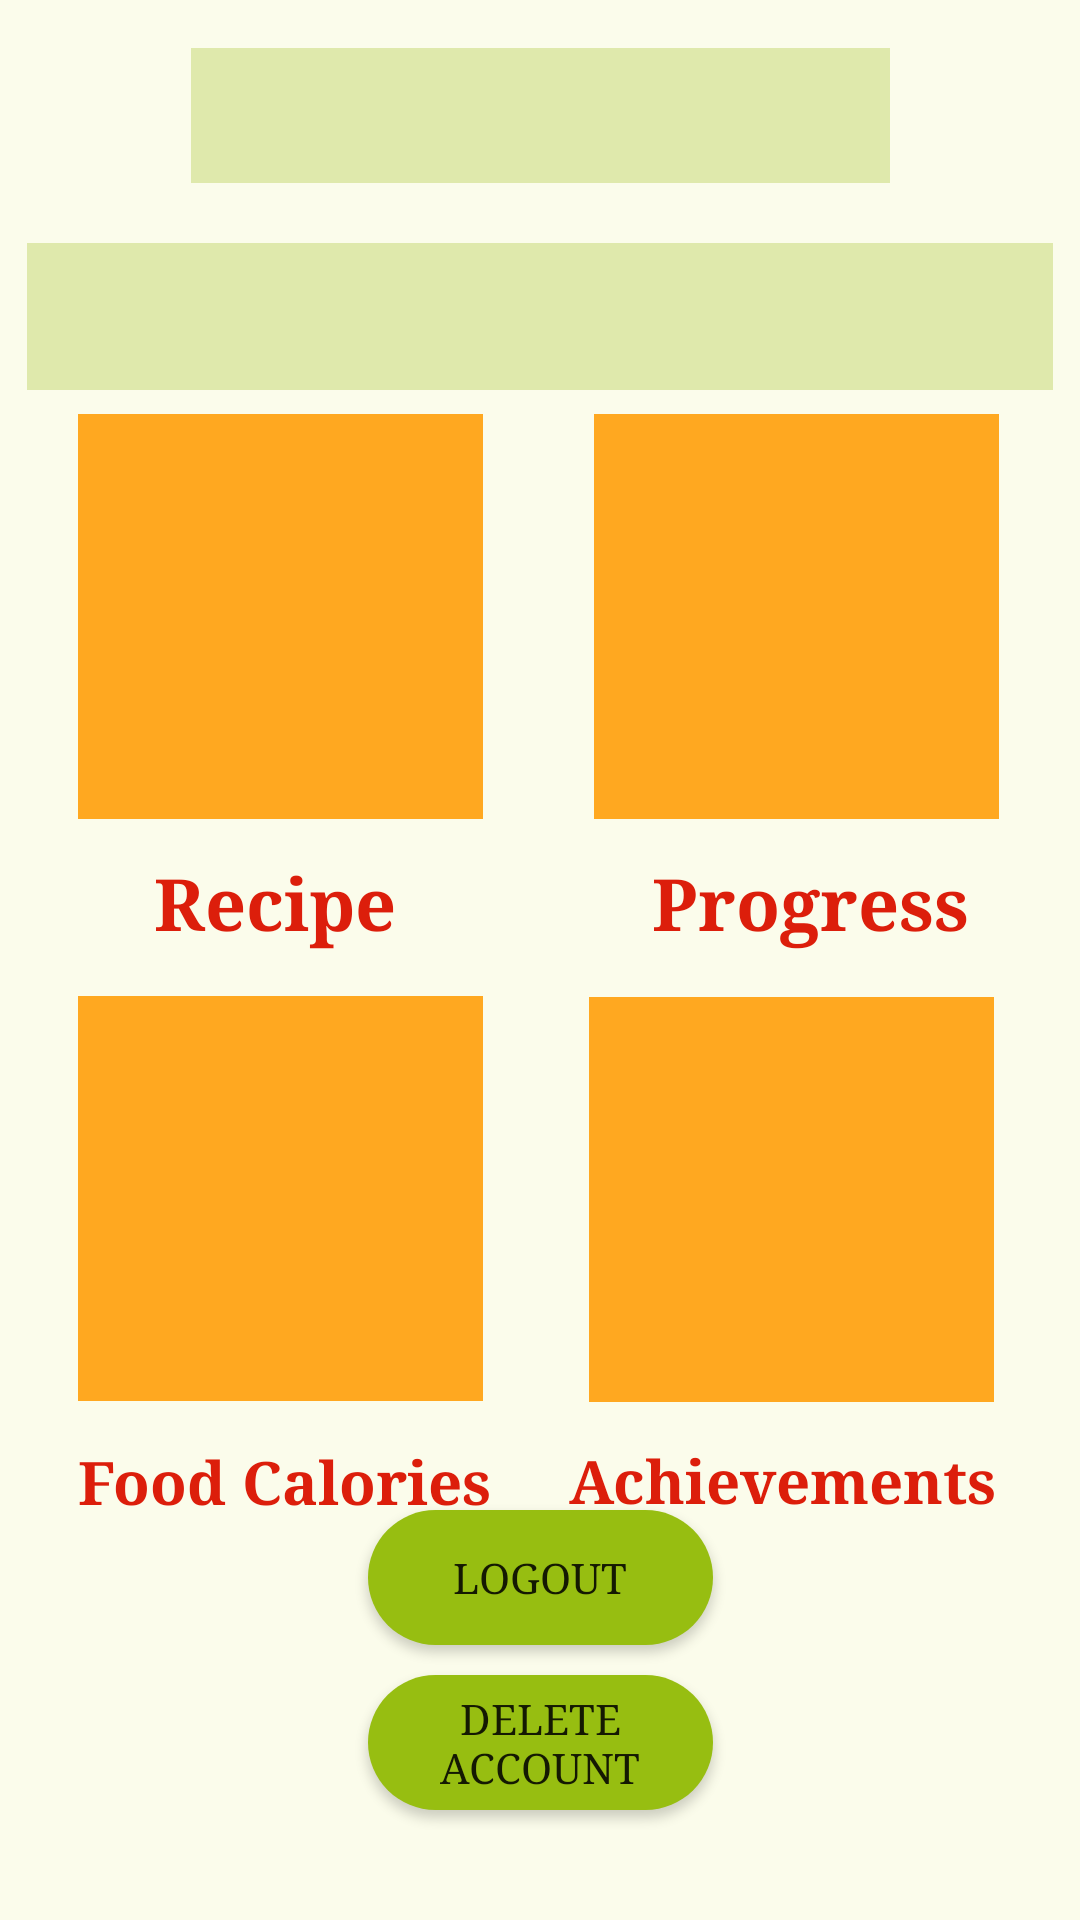

Layout XML and referenced resources for this Android screen:
<!-- AndroidManifest.xml: activity theme Theme.AppCompat.DayNight.NoActionBar -->
<!-- res/layout/activity_main.xml -->
<?xml version="1.0" encoding="utf-8"?>
<androidx.constraintlayout.widget.ConstraintLayout xmlns:android="http://schemas.android.com/apk/res/android"
    xmlns:app="http://schemas.android.com/apk/res-auto"
    xmlns:tools="http://schemas.android.com/tools"
    android:layout_width="match_parent"
    android:layout_height="match_parent"
    android:background="#FBFCEB"
    tools:context=".MainActivity">


    <Button
        android:id="@+id/delAcc"
        android:layout_width="115dp"
        android:layout_height="45dp"
        android:layout_marginTop="10dp"
        android:background="@drawable/rounded_corners"
        android:fontFamily="serif"
        android:text="Delete Account"
        app:layout_constraintEnd_toEndOf="parent"
        app:layout_constraintStart_toStartOf="parent"
        app:layout_constraintTop_toBottomOf="@+id/button" />

    <Button
        android:id="@+id/button"
        android:layout_width="115dp"
        android:layout_height="45dp"
        android:background="@drawable/rounded_corners"
        android:fontFamily="serif"
        android:onClick="logout"
        android:text="Logout"
        app:layout_constraintBottom_toBottomOf="parent"
        app:layout_constraintEnd_toEndOf="parent"
        app:layout_constraintStart_toStartOf="parent"
        app:layout_constraintTop_toTopOf="parent"
        app:layout_constraintVertical_bias="0.846" />

    <ImageView
        android:id="@+id/progress"
        android:layout_width="135dp"
        android:layout_height="135dp"
        android:background="#FFA820"
        app:layout_constraintBottom_toBottomOf="parent"
        app:layout_constraintEnd_toEndOf="parent"
        app:layout_constraintHorizontal_bias="0.88"
        app:layout_constraintStart_toStartOf="parent"
        app:layout_constraintTop_toTopOf="parent"
        app:layout_constraintVertical_bias="0.273"
        app:srcCompat="@drawable/progress" />

    <TextView
        android:id="@+id/txtfoodcalories"
        android:layout_width="wrap_content"
        android:layout_height="wrap_content"
        android:fontFamily="serif"
        android:text="Food Calories"
        android:textColor="#DC1E0B"
        android:textSize="20sp"
        android:textStyle="bold"
        app:layout_constraintBottom_toBottomOf="parent"
        app:layout_constraintEnd_toEndOf="parent"
        app:layout_constraintHorizontal_bias="0.117"
        app:layout_constraintStart_toStartOf="parent"
        app:layout_constraintTop_toBottomOf="@+id/record"
        app:layout_constraintVertical_bias="0.092" />

    <ImageView
        android:id="@+id/record"
        android:layout_width="135dp"
        android:layout_height="135dp"
        android:background="#FFA820"
        app:layout_constraintBottom_toBottomOf="parent"
        app:layout_constraintEnd_toEndOf="parent"
        app:layout_constraintHorizontal_bias="0.115"
        app:layout_constraintStart_toStartOf="parent"
        app:layout_constraintTop_toBottomOf="@+id/txtRecipe"
        app:layout_constraintVertical_bias="0.079"
        app:srcCompat="@drawable/record" />

    <TextView
        android:id="@+id/txtachievement"
        android:layout_width="wrap_content"
        android:layout_height="wrap_content"
        android:fontFamily="serif"
        android:text="Achievements"
        android:textColor="#DC1E0B"
        android:textSize="20sp"
        android:textStyle="bold"
        app:layout_constraintBottom_toBottomOf="parent"
        app:layout_constraintEnd_toEndOf="parent"
        app:layout_constraintHorizontal_bias="0.872"
        app:layout_constraintStart_toStartOf="parent"
        app:layout_constraintTop_toBottomOf="@+id/achievement"
        app:layout_constraintVertical_bias="0.088" />

    <TextView
        android:id="@+id/txtRecipe"
        android:layout_width="wrap_content"
        android:layout_height="wrap_content"
        android:fontFamily="serif"
        android:text="Recipe"
        android:textColor="#DC1E0B"
        android:textSize="24sp"
        android:textStyle="bold"
        app:layout_constraintBottom_toBottomOf="parent"
        app:layout_constraintEnd_toEndOf="parent"
        app:layout_constraintHorizontal_bias="0.184"
        app:layout_constraintStart_toStartOf="parent"
        app:layout_constraintTop_toBottomOf="@+id/recipe"
        app:layout_constraintVertical_bias="0.035" />

    <TextView
        android:id="@+id/txtProgress"
        android:layout_width="wrap_content"
        android:layout_height="wrap_content"
        android:fontFamily="serif"
        android:text="Progress"
        android:textColor="#DC1E0B"
        android:textSize="24sp"
        android:textStyle="bold"
        app:layout_constraintBottom_toBottomOf="parent"
        app:layout_constraintEnd_toEndOf="parent"
        app:layout_constraintHorizontal_bias="0.855"
        app:layout_constraintStart_toStartOf="parent"
        app:layout_constraintTop_toBottomOf="@+id/progress"
        app:layout_constraintVertical_bias="0.035" />

    <ImageView
        android:id="@+id/recipe"
        android:layout_width="135dp"
        android:layout_height="135dp"
        android:background="#FFA820"
        app:layout_constraintBottom_toBottomOf="parent"
        app:layout_constraintEnd_toEndOf="parent"
        app:layout_constraintHorizontal_bias="0.115"
        app:layout_constraintStart_toStartOf="parent"
        app:layout_constraintTop_toTopOf="parent"
        app:layout_constraintVertical_bias="0.273"
        app:srcCompat="@drawable/recipe" />

    <ImageView
        android:id="@+id/achievement"
        android:layout_width="135dp"
        android:layout_height="135dp"
        android:background="#FFA820"
        app:layout_constraintBottom_toBottomOf="parent"
        app:layout_constraintEnd_toEndOf="parent"
        app:layout_constraintHorizontal_bias="0.873"
        app:layout_constraintStart_toStartOf="parent"
        app:layout_constraintTop_toBottomOf="@+id/txtProgress"
        app:layout_constraintVertical_bias="0.08"
        app:srcCompat="@drawable/achievement" />

    <TextView
        android:id="@+id/signupWeight"
        android:layout_width="342dp"
        android:layout_height="49dp"
        android:layout_marginTop="20dp"
        android:background="#DFE9AC"
        android:fontFamily="serif"
        android:textAlignment="center"
        android:textColor="#DC1E0B"
        android:textSize="20sp"
        app:layout_constraintEnd_toEndOf="parent"
        app:layout_constraintStart_toStartOf="parent"
        app:layout_constraintTop_toBottomOf="@+id/userInfo" />

    <TextView
        android:id="@+id/userInfo"
        android:layout_width="233dp"
        android:layout_height="45dp"
        android:layout_marginTop="16dp"
        android:background="#DFE9AC"
        android:fontFamily="serif"
        android:textAlignment="center"
        android:textColor="#DC1E0B"
        android:textSize="24sp"
        app:layout_constraintEnd_toEndOf="parent"
        app:layout_constraintStart_toStartOf="parent"
        app:layout_constraintTop_toTopOf="parent" />


</androidx.constraintlayout.widget.ConstraintLayout>
<!-- resources referenced by this layout -->
<resources>
  <!-- drawable achievement: webp bitmap (drawable, 4606 bytes) -->
  <!-- drawable progress: webp bitmap (drawable, 6004 bytes) -->
  <!-- drawable record: webp bitmap (drawable, 8798 bytes) -->
  <!-- drawable rounded_corners (drawable) -->
  <?xml version="1.0" encoding="utf-8"?>
  
  <shape xmlns:android="http://schemas.android.com/apk/res/android">
      <corners  android:radius="50dp"/>
      <solid android:color="#97BE11"></solid>
  </shape>
</resources>
